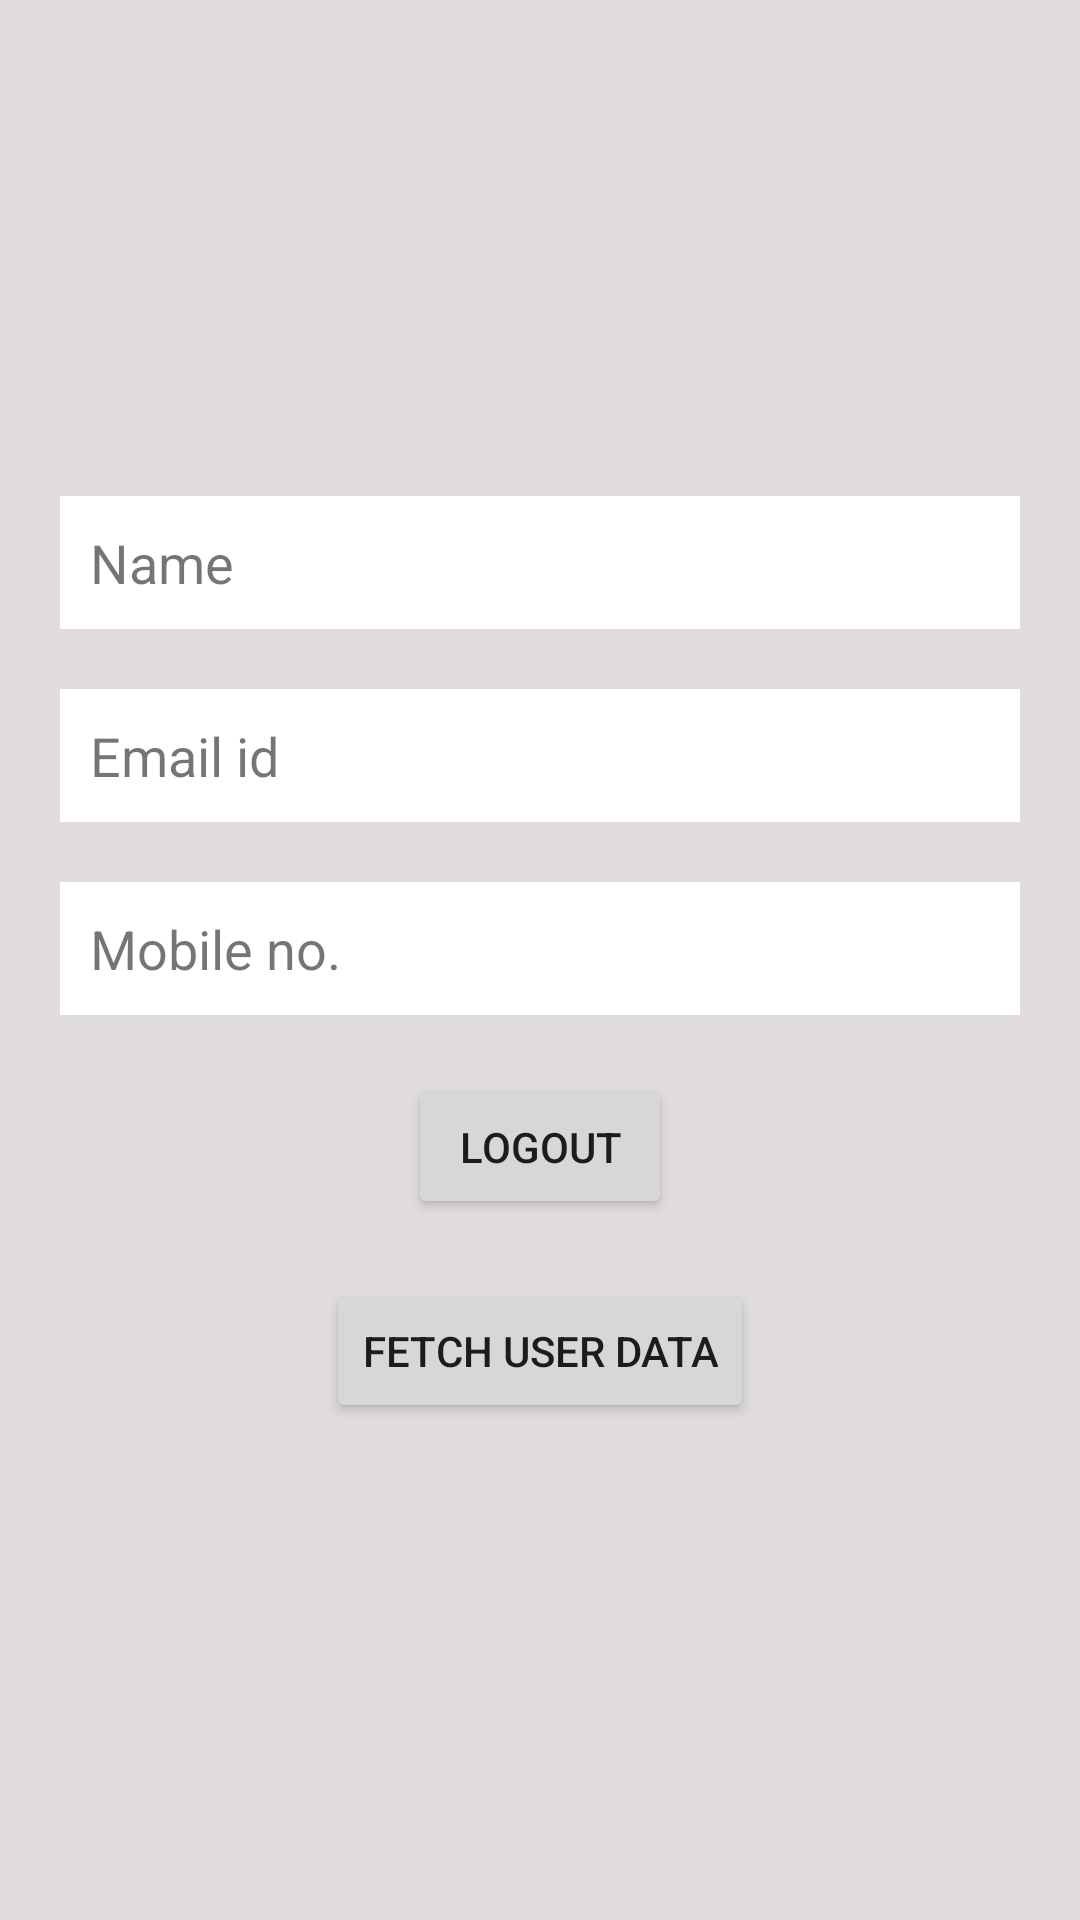

This screen was rendered from an Android layout file. Write that file and the resources it references.
<!-- AndroidManifest.xml: application theme AppTheme -->
<!-- res/layout/activity_main.xml -->
<?xml version="1.0" encoding="utf-8"?>
<LinearLayout xmlns:android="http://schemas.android.com/apk/res/android"
    xmlns:app="http://schemas.android.com/apk/res-auto"
    xmlns:tools="http://schemas.android.com/tools"
    android:layout_width="match_parent"
    android:layout_height="match_parent"
    android:background="#E1DCDC"
    android:gravity="center"
    android:orientation="vertical"
    tools:context=".activity.MainActivity">

    <TextView
        android:id="@+id/tvName"
        android:layout_width="match_parent"
        android:layout_height="wrap_content"
        android:layout_marginStart="20dp"
        android:layout_marginEnd="20dp"
        android:background="@color/white"
        android:padding="10dp"
        android:text="Name "
        android:textSize="18sp" />

    <TextView
        android:id="@+id/tvEmail"
        android:layout_width="match_parent"
        android:layout_height="wrap_content"
        android:layout_margin="20dp"
        android:background="@color/white"
        android:padding="10dp"
        android:text="Email id"
        android:textSize="18sp" />

    <TextView
        android:id="@+id/tvMobile"
        android:layout_width="match_parent"
        android:layout_height="wrap_content"
        android:layout_marginStart="20dp"
        android:layout_marginEnd="20dp"
        android:background="@color/white"
        android:padding="10dp"
        android:text="Mobile no."
        android:textSize="18sp" />

    <TextView
        android:id="@+id/tvError"
        android:layout_width="wrap_content"
        android:layout_height="wrap_content"
        android:layout_marginTop="8dp"
        android:text="Error while Registration process"
        android:textColor="#D50000"
        android:visibility="gone" />

    <Button
        android:id="@+id/btnLogout"
        android:layout_width="wrap_content"
        android:layout_height="wrap_content"
        android:layout_marginTop="20dp"
        android:text="LOGOUT" />

    <TextView
        android:id="@+id/tvUserDetails"
        android:layout_width="match_parent"
        android:layout_height="wrap_content"
        android:layout_marginStart="20dp"
        android:layout_marginTop="5dp"
        android:layout_marginEnd="20dp"
        android:background="@color/white"
        android:padding="10dp"
        android:textSize="18sp"
        android:visibility="gone" />

    <Button
        android:id="@+id/btnFetchUser"
        android:layout_width="wrap_content"
        android:layout_height="wrap_content"
        android:layout_marginTop="20dp"
        android:text="Fetch User data" />

</LinearLayout>
<!-- resources referenced by this layout -->
<resources>
  <color name="white">#FFFFFFFF</color>
  <style name="AppTheme" parent="Theme.MaterialComponents.Light.NoActionBar">
          
          
          <item name="android:windowLightStatusBar">true</item>
  
          <item name="colorPrimary">@color/colorPrimary</item>
          <item name="colorPrimaryDark">@color/colorPrimaryDark</item>
          <item name="colorAccent">#00C853</item>
      </style>
  <color name="colorPrimary">#0164ff</color>
  <color name="colorPrimaryDark">#0164ff</color>
</resources>
